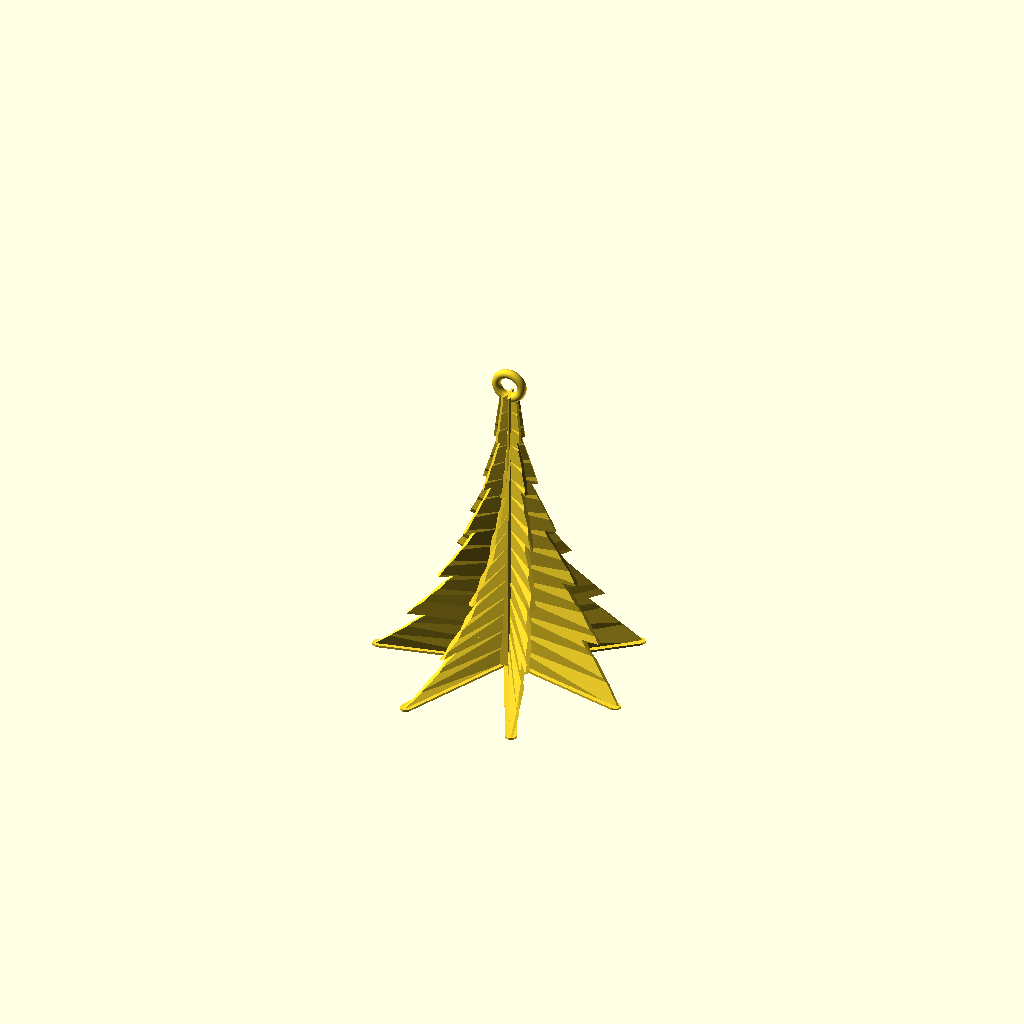
Cell 1: the model at its default parameters.
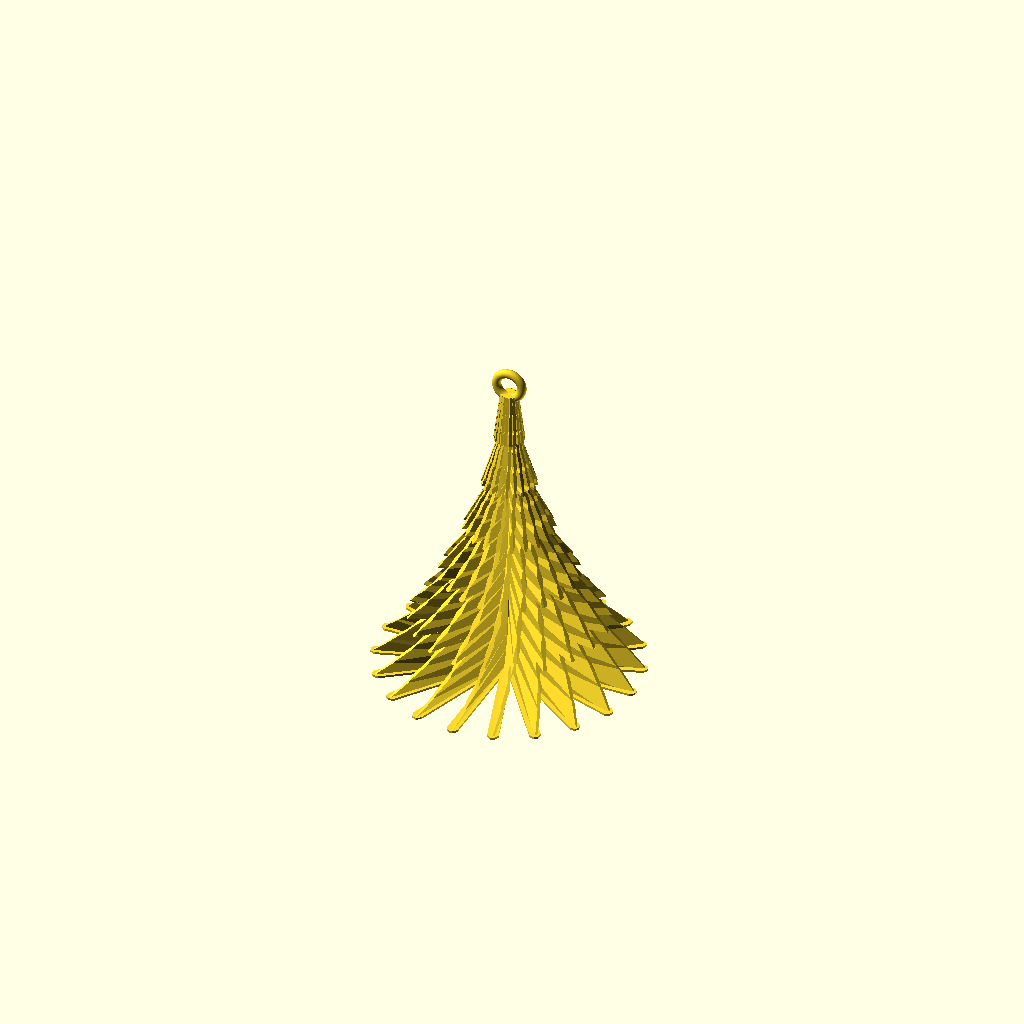
Cell 2: number = 20 (everything else at default).
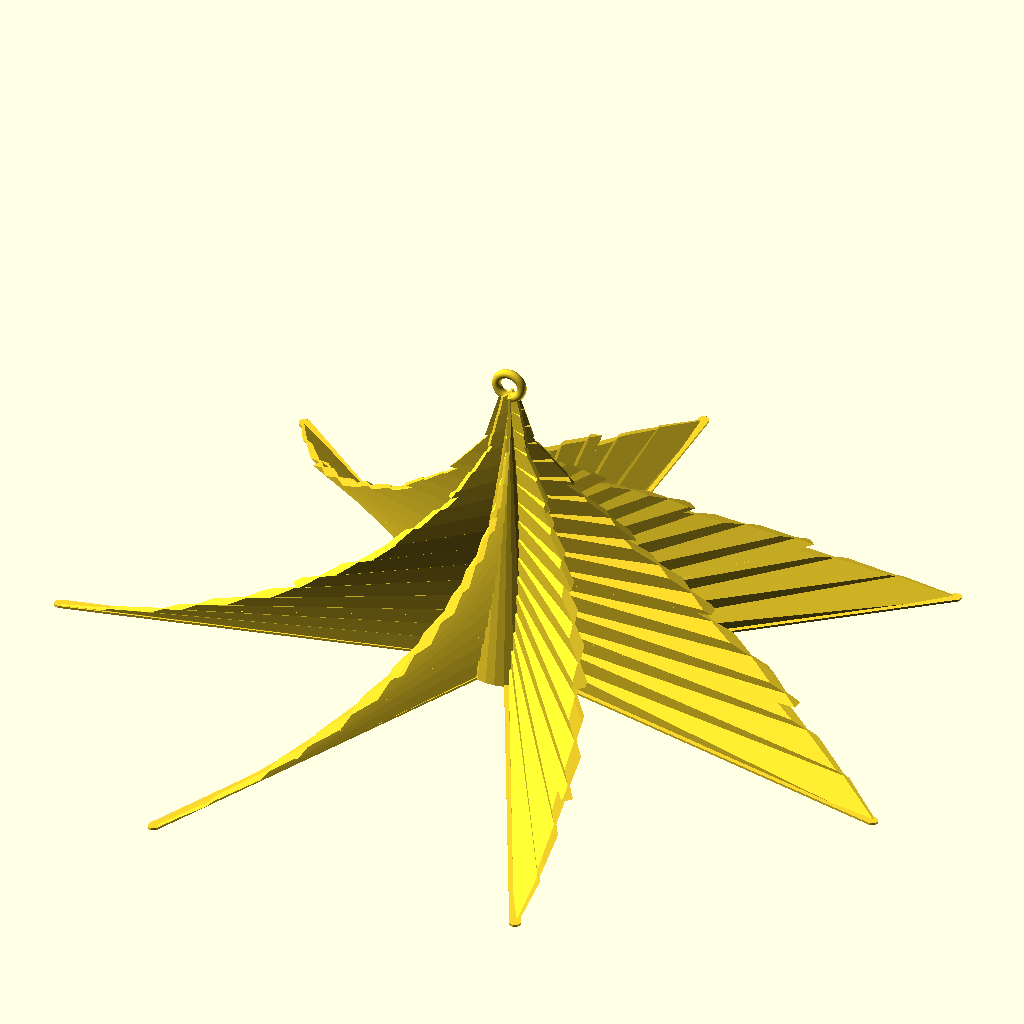
Cell 3: the same model with base_diameter = 200.
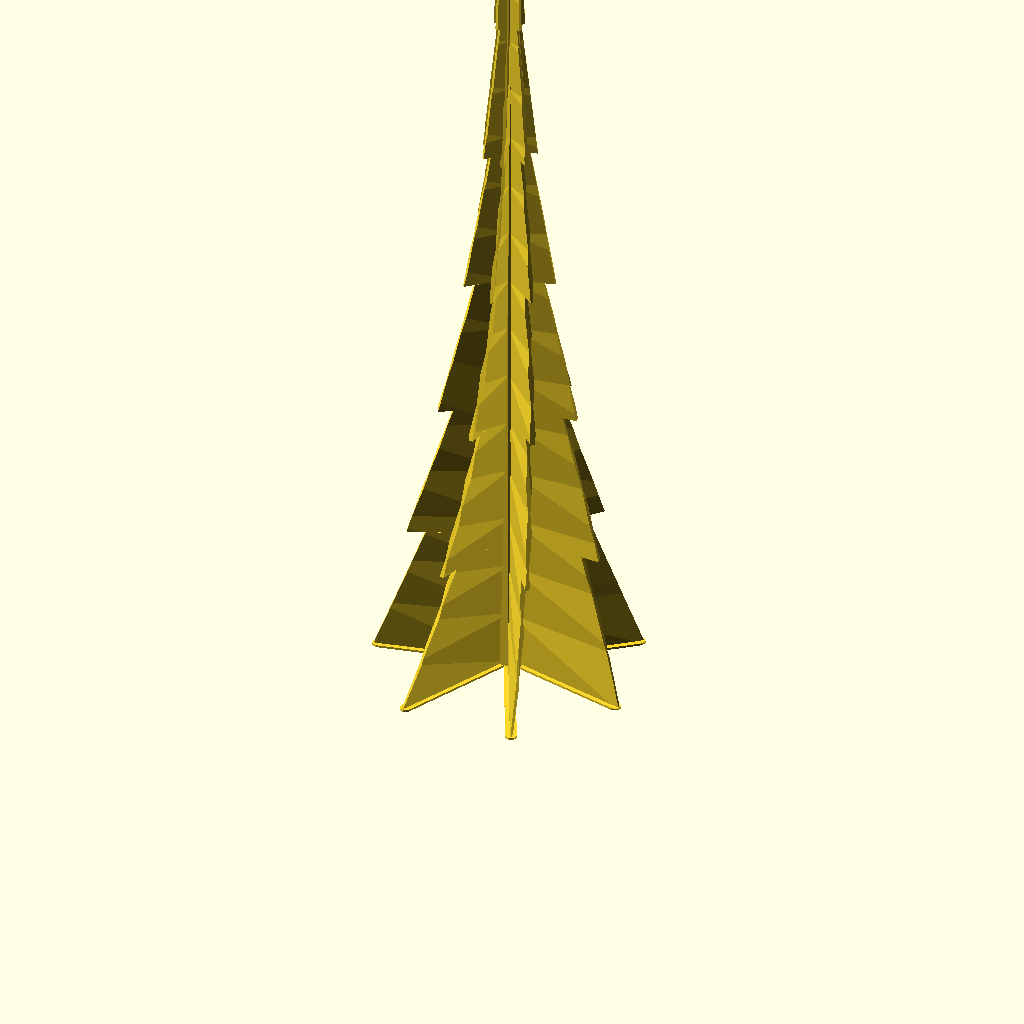
Cell 4 — height set to 200, the other parameters unchanged.
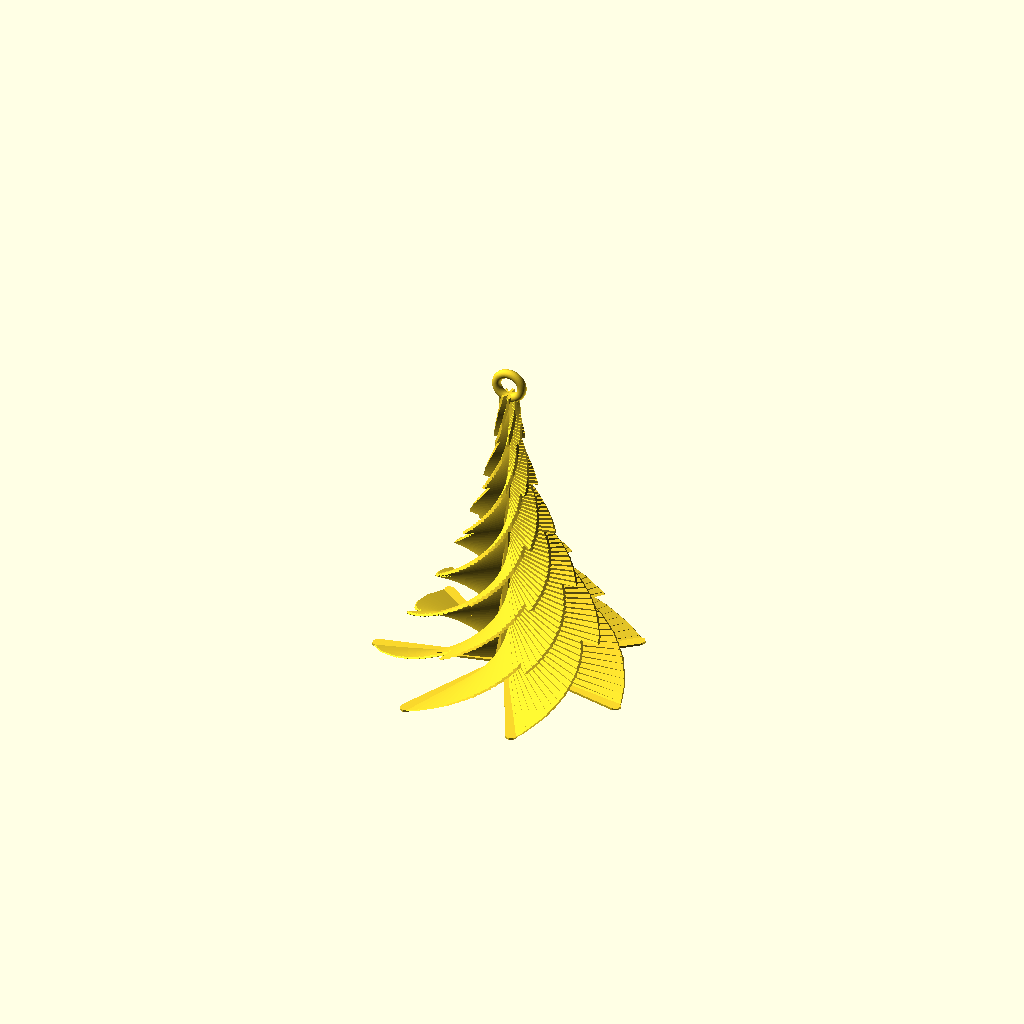
Cell 5 — twist set to 360, the other parameters unchanged.
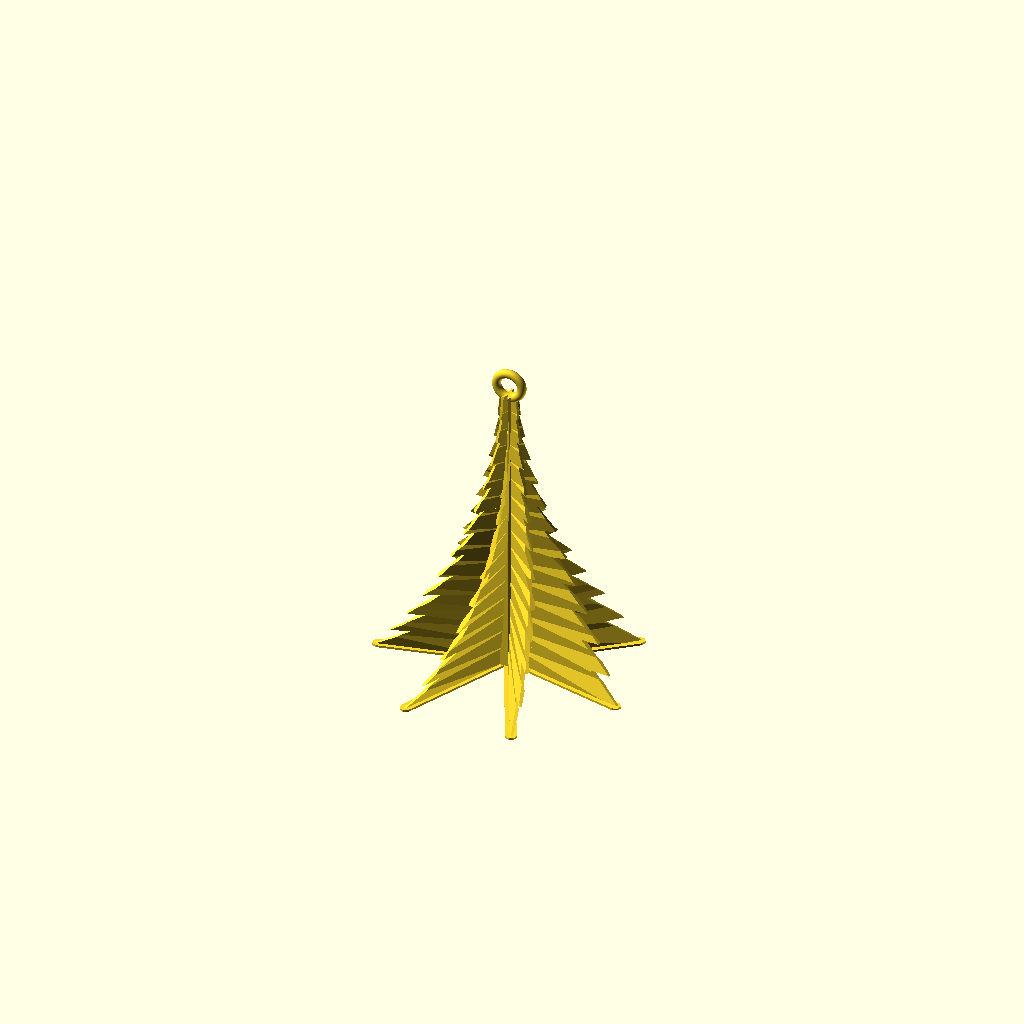
Cell 6: branches = 12 (everything else at default).
One fixed orthographic camera (rotation 55°, 0°, 25°; colour scheme Cornfield) for every cell.
OpenSCAD source file Juletre/juletre.scad:
// vim:ts=4:sw=4:sts=4:et:ai
//
// Christmas tree - Customizer version
// by kowomike, published Nov 18, 2013
// original OpenSCAD file http://www.thingiverse.com/thing:186164
//
// added branch segments and curve to customize tree
// mark peeters Nov 29, 2013
// http://www.thingiverse.com/thing:194112

/* [basic parameters] */
// Number of "twigs", or radial fins
number=7; //[2:20]

//Tree diameter at base [mm]
base_diameter=60; //[25:200]

// Tree height [mm]
height=70; //[10:200]

// Wall thickness
wall=.5; //[0.25:thin (0.25 mm),0.5:standard (0.5 mm),1:thick (1 mm)]

// Twist angle [°] (>180 will be hard to print)
twist=55; //[0:360]

// Turning direction
direction=-1; //[-1:counterclockwise,1:clockwise]

// Add hanger
hanger=2; //[0:none,1:make hole in top,2:add ring on top]

baseplate=1; //[1:small,2:full circle]

/* [branches and curve] */
// Number of branches, also effects curve. (make 1 for no curve, make higher that 4 to see a nice cubic curve)
branches=6; //[1:12]

// Tree branch over hang (how for back to notch branches) Large overhand will make blobs - but that is not always bad) [mm]
overhang=5; //[0:10]

// Trunk size is given in millimeter at the base. Value is in percent of base diameter. Zero means it'll be ignored as in the original.
trunk=10;

// If trunk_thickness is > 0, make the trunk hollow and make its walls as thick as given [mm]. Otherwise, make trunk massive.
trunk_thickness=1;

/* [Hidden] */
radius=(base_diameter/2);
branchrad=(base_diameter/2)-overhang-2;

// hanger section
difference () {
    tree(number=number,radius=radius,height=height,wall=wall,twist=twist,dir=direction,trunk=trunk);
    
    if (hanger==1) {
        for (i=[0,90]) {
            translate ([0,0,height*0.94])
            rotate ([90,0,i])
            scale ([1,2,1])
            cylinder (r=radius*0.025,h=10,$fn=25,center=true);
        }
    }
    
    if (trunk_thickness > 0) {
        inner_trunkradius=radius-trunk_thickness;
        inner_trunkheight=height*(inner_trunkradius/radius);
//        echo("inner_trunkradius = ", inner_trunkradius, "inner_trunkheight = ", inner_trunkheight);
        cylinder(h=inner_trunkheight, r1=(radius/100*trunk)-trunk_thickness, r2=0);
    }
}

if (hanger==2) {
    translate([0,0,height+2])
    rotate([90,0,0])
    scale([1,1,1])
    rotate_extrude(convexity = 10, $fn = 100)
    translate([3, 0, 0])
    circle(r = 1, $fn = 100);   
}
// end hanger 

// start module tree
module tree (number=6, radius=30, height=100, wall=0.5, twist=-90, dir=direction, trunk=0) {
    module branches() {
        points=
            [
                [wall*0.5,0],
                [wall*0.5, radius-1], 
                [wall*0.4, radius-0.6], 
                [wall*0.2, radius], 
                [0, radius], 
                [wall*-0.2, radius], 
                [wall*-0.4, radius-0.6], 
                [wall*-0.5, radius-1], 
                [wall*-0.5, 0]
            ];
        
        intersection () {
            // Tree fins, 1st part for intersection
            for (i = [1:number]) {
                rotate ([0, 0, i*360/number])
                linear_extrude($fn=100, height = height,  convexity = 10, twist = twist*direction)
                polygon( points);
            }

            // Tree branches & curve, 2nd part for intersection
            union() {
                for (i = [1:(branches)]) {
                    translate([0, 0, height-i*(height/branches)]) 
                    cylinder (r1=2+(overhang*(i/branches))+(branchrad*((i*i)/(branches*branches))), r2=2+(branchrad*(((i-1)*(i-1))/(branches*branches))), h=height/branches);
                }
            }
        } 

        // Baseplate
        if (baseplate == 1) {
            for (i=[1:number]) {
                rotate ([0, 0, i*360/number])
                linear_extrude($fn=100, height = 0.5,  convexity = 10)
                scale ([5, 1, 1])
                polygon(points);
            }
        }

        if (baseplate == 2) {
            cylinder (r=radius, height=0.5, $fn=100);
        }
    }

    module trunk(r,h) {
        trunkradius = r;
        height=h;
        
        cylinder(h=height, r1=trunkradius, r2=0);
    }
    
    branches();
    if (trunk > 0) {
        trunk(r=radius/100*trunk,h=height);
    }
}
Customizer parameters (derived from the source; name, type, default, range or options):
number: number, default 7, range 2 to 20
base_diameter: number, default 60, range 25 to 200
height: number, default 70, range 10 to 200
wall: number, default 0.5, options 0.25, 0.5, 1
twist: number, default 55, range 0 to 360
direction: number, default -1, options -1, 1
hanger: number, default 2, options 0, 1, 2
baseplate: number, default 1, options 1, 2
branches: number, default 6, range 1 to 12
overhang: number, default 5, range 0 to 10
trunk: number, default 10
trunk_thickness: number, default 1
